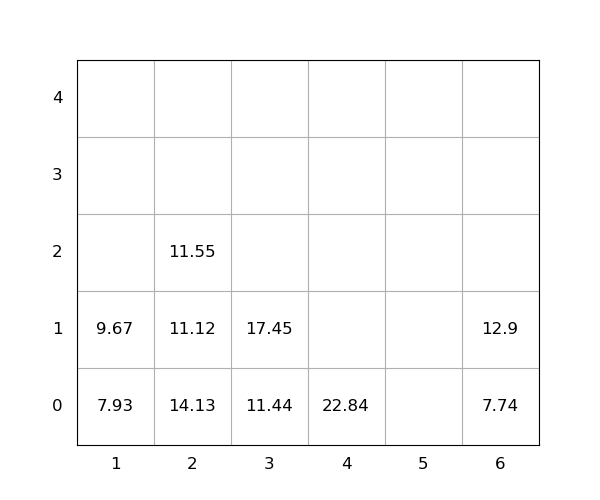

Data behind this chart, as committed beside it:
idx, loc_x, loc_y, loc_z, weight, group, score, seq, reloc, size(ft)
1, 3, 0, 0, 11.44, 0, 11.44, 0, 0, 20
2, 6, 0, 0, 7.74, 0, 7.74, 0, 0, 20
3, 6, 0, 1, 12.9, 0, 12.9, 0, 0, 20
4, 1, 0, 0, 7.93, 0, 7.93, 1, 1.0, 20
5, 2, 0, 0, 14.13, 0, 14.13, 2, 1.0, 20
6, 3, 0, 1, 17.45, 0, 17.45, 3, 0, 20
7, 4, 0, 0, 22.84, 0, 22.84, 4, 0, 20
8, 2, 0, 1, 11.12, 0, 11.12, 5, 1.0, 20
9, 2, 0, 2, 11.55, 0, 11.55, 6, 1.0, 20
10, 1, 0, 1, 9.67, 0, 9.67, 7, 1.0, 20
